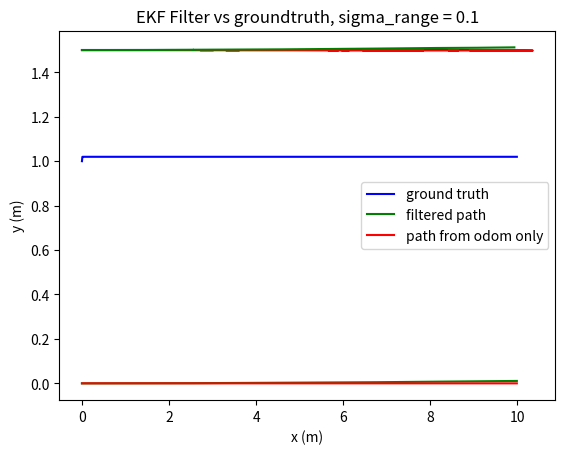

Source code (Python):
# Assume Known Landmarks

import numpy as np
import math
import csv
import matplotlib.pyplot as plt

def wrap_angle_Pi(x):
    max = np.pi
    min = -np.pi
    return min+ (max - min + ( (x - min) % (max - min) ) ) % (max - min)

#u_t: [v, w]
#miu_t_1: [x, y, theta, mx1, my1 ... ].T
#z_t = array of [range, bearing, id]
#z_t_i = 3x1
#----------------------------params:
# delta t

def initialize_ekf_sigma(landmark_num):
    #Initialize sigma for EKF
    sigma = np.zeros((2 * landmark_num + 3, 2 * landmark_num + 3))
    for i in range(3, 2 * landmark_num + 3):
        sigma[i, i] = 10000.0
    return sigma

def initialize_fk(landmark_num):
    F_k = np.zeros(( 3, 3 + 2 * landmark_num))
    for i in range(3):
        F_k[i, i] = 1.0
    return F_k



SIGMA_V = 1.0
SIGMA_W = 0.01
SIGMA_RANGE = 0.1
TOTAL_STEP_NUM = 1000

class ekf_object():

    def __init__(self, x = 0.0, y = 0.0, theta = 0.0, landmark_num = 1, delta_t=0.01):
        #number of landmarks:
        self.landmark_num = landmark_num
        #miu = ([2*n + 3]x1) matrix
        self.miu = np.zeros((2 * landmark_num + 3, 1))
        self.miu[:3, 0] = np.array([x, y, theta])
        #3+2xn square matrix. large sigma means I don't trust the initial value. The initial covariance is 0 for x, y, theta, and inf for landmark poses
        self.sigma = initialize_ekf_sigma(self.landmark_num)
        #delta_t: time step
        self.delta_t = delta_t
        #measurement covariance matrix (range, bearing)
        self.Q = np.array([[SIGMA_RANGE**2, 0.0],
                           [0.0, 0]])

    def motion_predict(self, u_t, delta_t = None):
        # alphas: motion covariance weights.
        if delta_t != None:
            self.delta_t = delta_t

        alphas = np.array([1, 0, 0, 1])
        theta = self.miu[2,0]
        v_t = u_t[0]        #u_t = [v, w]
        w_t = u_t[1]

        F_k = initialize_fk(self.landmark_num)

        rot = self.delta_t * u_t[1]
        halfRot = rot / 2.0
        trans = u_t[0] * self.delta_t
        poseUpdate = np.array([[trans * np.cos(theta + halfRot)],
                       [trans * np.sin(theta + halfRot)],
                       [rot] ])
        self.miu += (F_k.T).dot(poseUpdate)

        g_t = np.array([[0.0, 0.0, trans * -1.0*np.sin(theta + halfRot)],
                        [0.0, 0.0, trans * np.cos(theta + halfRot)],
                        [0.0, 0.0, 0.0] ])
        G_t = np.identity(3 + 2*self.landmark_num) + (F_k.T).dot(g_t).dot(F_k)

        # TODO: Change this for the actual robot, as its noise will be a function of both v and w.
        # M_t = np.array([[alphas[0]*abs(v_t)**2 + alphas[1]*abs(w_t)**2, 0],
        #                 [0, alphas[2]*abs(v_t)**2 + alphas[3]*abs(w_t)**2 ]])

        M_t = np.array([[SIGMA_V**2, 0],
                        [0, SIGMA_W**2]])

        V_t = np.array([[np.cos(theta + halfRot), -0.5 * np.sin(theta + halfRot)],
                        [np.sin(theta + halfRot), 0.5 * np.cos(theta + halfRot)],
                        [0, 1.0]])
        R_t = V_t.dot(M_t).dot(V_t.T)

        # sigma_t_bar = (G_t.dot(self.sigma)).dot(G_t.T) + R_t
        sigma_t_bar = (G_t.dot(self.sigma)).dot(G_t.T) + ((F_k.T).dot(R_t)).dot(F_k)
        self.sigma = sigma_t_bar

    def measurement_update(self, z_t):
        #z_t is [z_t_1, z_t_2 ... ], in which z_t_i = [r_i, phi_i, j_i]. j_i is the landmark index [0,1 ... landmark_num -1]
        for z_t_i in z_t:
            z_t_i = z_t_i.reshape(3,1)
            j = int(z_t_i[2, 0])            #j might be a float type

            if j >= self.landmark_num:  #we only add landmarks that we know.
                continue

            if self.miu[3 + 2*j, 0] == 0 and self.miu[3 + 2*j + 1, 0]==0:     #if the landmark has never been seen before, add it to the state vector
                r_j = z_t_i[0, 0]
                phi_j = z_t_i[1, 0]
                observed_landmark_pos = np.array([r_j * np.cos(phi_j + self.miu[2, 0]), r_j * np.sin(phi_j + self.miu[2, 0])]) + self.miu[:2,0]
                self.miu[3 + 2*j: 3 + 2*j+2, 0]= observed_landmark_pos

        # ---------------- Step 1: Measurement update -----------------#
            q = np.power(np.linalg.norm(self.miu[3 + 2*j: 3 + 2*j+2, 0] - self.miu[0:2, 0]), 2)    #landmark to robot distance ^2
            #make sure angle is wrapped into [-pi, pi], and set z[2] = 0
            m = np.copy(self.miu[3 + 2*j: 3 + 2*j+2, 0])
            #this is the predicted range and bearing, note that this is 2x1
            z_t_i_hat = np.array([[np.sqrt(q)],
                                  [wrap_angle_Pi( np.arctan2( m[1] - self.miu[1, 0], m[0] - self.miu[0, 0]) - self.miu[2, 0] )]
                                 ])

        # ------ Step 2: Linearize Measurement Model with Jacobian ------#
            #F_x makes the landmark z_t_i hatbecome a state.
            #        1 0 0  0 ...... 0   0 0   0 ...... 0
            #        0 1 0  0 ...... 0   0 0   0 ...... 0
            # F_x =  0 0 1  0 ...... 0   0 0   0 ...... 0
            #        0 0 0  0 ...... 0   1 0   0 ...... 0
            #        0 0 0  0 ...... 0   0 1   0 ...... 0
            #                   2*j           3+2*landmark_num - (3+2*j+2)
            #          -delta_x/sqrt_q  -delta_y/sqrt_q  0  delta_x/sqrt_q  delta_y/q
            # H_low =   delta_y/q   -delta_x/q  -1  -delta_y/q  delta_x/q
            # delta_x is the x coordinate difference bw updated landmark and robot pose

            F_1 = np.append( np.identity(3), np.zeros((2,3)) , axis=0)
            F_2 = np.append( np.zeros((3,2)), np.identity(2), axis=0)
            F_x_j = np.hstack( (F_1, np.zeros((5, 2*j)), F_2, np.zeros((5, 2*self.landmark_num - 2*j-2)) ) )

            delta_x = self.miu[3 + 2*j, 0] - self.miu[0, 0]
            delta_y = self.miu[3 + 2*j +1, 0] - self.miu[1, 0]
            H_1 = np.array([-delta_x/np.sqrt(q), -delta_y/np.sqrt(q), 0.0, delta_x/np.sqrt(q), delta_y/np.sqrt(q)])
            H_2 = np.array([delta_y/q, -delta_x/q, -1.0, -delta_y/q, delta_x/q])
            # H_3 = np.array([0, 0, 0, 0, 0])       #since we are dealing with 2d with no landmark signature, we don't need these zeros.
            H_i_t = np.array([H_1, H_2]).dot(F_x_j)

        # ---------------- Step 3: Kalman gain update -----------------#
            S_i_t = H_i_t.dot(self.sigma).dot(H_i_t.T) + self.Q
            K_i_t = ( self.sigma.dot(H_i_t.T) ).dot( np.linalg.pinv(S_i_t, rcond=1e-15) )

        # ------------------- Step 4: mean update ---------------------#
            z_t = z_t_i[0:2, 0].reshape(2,1)     #since we are dealing with 2d with no landmark signature
            innovation = K_i_t.dot(z_t - z_t_i_hat)

            self.miu = self.miu + innovation
            self.sigma = ( np.identity(3 + 2 * self.landmark_num) - K_i_t.dot(H_i_t) ).dot(self.sigma)


    def filter(self, u_t, z_t):
        self.motion_predict(u_t)
        self.measurement_update(z_t)



# Initialize test data
# Args:
#     delta_t: time from the last update
def init_tables(delta_t = 0.01):
    #assume we have v = (1,0,0), robot starts from 0,0,0, and there is a wall at (100,0,0). Everything is in [x,y,theta]
    #Gaussian noise is here.
    #u_t: [v, w]
    #z_t = array of [range, bearing, id]
    #ground_truth: n x 3 [x,y,theta]

    wall_position = np.array([100.0, 1.5])

    time_arr = np.linspace(0, (TOTAL_STEP_NUM-1)*delta_t, num = TOTAL_STEP_NUM)

    u_t_arr = np.empty((0, 2))
    z_t_arr = np.empty((0,3))
    ground_truth_arr = np.empty((0,3))


    for step_num in range(TOTAL_STEP_NUM):
        # np.random.seed(step_num)
        miu_v, sigma_v = 1.0, SIGMA_V
        miu_w, sigma_w = 0.0, SIGMA_W
        v = np.random.normal(miu_v, sigma_v)
        w = np.random.normal(miu_w, sigma_w)
        u_t = np.array([v,w])
        u_t_arr = np.append(u_t_arr, u_t.reshape(1,2), axis=0)

        miu_range, sigma_range = wall_position[0] - step_num * delta_t * miu_v, SIGMA_RANGE
        _range = np.random.normal(miu_range, sigma_range)
        z_t = np.array([_range, 0.0, 0])
        z_t_arr = np.append(z_t_arr, z_t.reshape(1,3), axis=0)

        x_t = miu_v * step_num * delta_t
        real_location = np.array([x_t, 1.5, 0.0])
        ground_truth_arr = np.append(ground_truth_arr, real_location.reshape(1,3), axis=0)

    map = np.append(0, wall_position).reshape(1,3)
    return time_arr, u_t_arr, z_t_arr, map, ground_truth_arr, sigma_range



import scipy.stats as stats

class test_ekf_filter_2D():
    def __init__(self):
        self.ekf_obj = ekf_object(x=0.0, y=1.5, theta=0.0, landmark_num=1, delta_t=0.01)     #TODO: this assumption should be changed to 0,0,0, after everything is working
        self.ekf_path = (self.ekf_obj.miu[:3, 0]).reshape(1,3)
        self.ground_truth_table = None
        self.u_t_arr = None
        self.delta_t = 0.01
        self.sigma_range= None       #this is for plotting. Can be deleted TODO

    def run_ekf(self):
        time_arr, self.u_t_arr, z_t_arr, map, self.ground_truth_table, self.sigma_range = init_tables(self.delta_t)
        sigma_arr = np.zeros((3, time_arr.shape[0]))        #3 x n, for plotting, [sigma_x, sigma_y, sigma_theta]
        for i in range(time_arr.shape[0]):
            self.ekf_obj.filter(self.u_t_arr[i], z_t_arr[i].reshape(1,3))   #z_t_i must be in the form [zt1],[zt2]
            self. ekf_path = np.append(self.ekf_path, (self.ekf_obj.miu[:3,0]).reshape(1,3), axis=0)
            print("sigma_arr: ", self.ekf_obj.sigma.diagonal())
            sigma_arr[0,i] = self.ekf_obj.sigma[0,0]
            sigma_arr[1,i] = self.ekf_obj.sigma[1,1]
            sigma_arr[2,i] = self.ekf_obj.sigma[2,2]

        # plot sigmas
        plt.plot(time_arr, sigma_arr[0,:],color='blue')
        plt.plot(time_arr, sigma_arr[1,:],color='green')
        plt.plot(time_arr, sigma_arr[2,:],color='red')
        plt.legend(("x covariance", "y covariance", "theta covariance"), loc="lower right")
        plt.title("covariance of states")
        plt.show()


        # #visualizing 1d
        # pure_odom = np.array([np.sum(u_t_arr[:i]) for i in range(u_t_arr.shape[0])])*delta_t
        # plt.plot(time_arr, self.ground_truth_table[:,0],color='blue')
        # # print ("pure_odom: ", pure_odom)
        # plt.plot(time_arr, pure_odom, color='green')
        # plt.plot(time_arr, self.ekf_path[: -1,0],color='red')
        # plt.legend(("ground truth", "pure odometry", "filtered output"), loc="lower right")
        # plt.show()


    def plot_ekf_ground_truth(self):
        #extract the corresponding ground truth data and plot it against the filtered path

        # thetas_odom = np.array([np.sum(self.u_t_arr[:i, 1]) for i in range(self.u_t_arr.shape[0])])*self.delta_t
        pure_odom_x = np.array([0])     #(n+1) array
        pure_odom_y = np.array([0])
        theta = 0
        for i in range(self.u_t_arr[:, 1].shape[0]):
            theta = theta + self.delta_t * self.u_t_arr[i, 1]
            x = pure_odom_x[-1] + self.u_t_arr[i,0] * np.cos(theta) * self.delta_t
            y = pure_odom_y[-1] + self.u_t_arr[i,0] * np.sin(theta) * self.delta_t
            pure_odom_x = np.append(pure_odom_x, x)
            pure_odom_y = np.append(pure_odom_y, y)

        ground_truth = self.ground_truth_table
        plt.plot(ground_truth[:, 0], ground_truth[:, 1], color='blue')
        plt.plot(self.ekf_path[:,0], self.ekf_path[:,1], color='red')
        # print("pure odom: ", pure_odom_x)
        pure_odom_y = np.array([y+1.5 for y in pure_odom_y])
        plt.plot(pure_odom_x[: -1], pure_odom_y[: -1], color="green")
        plt.title("EKF Filter vs groundtruth, sigma_range = " + str( self.sigma_range))
        plt.xlabel("x (m)")
        plt.ylabel("y (m)")
        plt.legend(("ground truth", "filtered path", "path from odom only"))
        plt.show()


    def plot_error_covariance(self):
        #plot the distruibution of x and theta values of 200 runs, and see if the gaussian fits the distribution
        run_num = 30
        x_arr = np.zeros(run_num)
        theta_arr = np.zeros(run_num)

        for run in range(run_num):
            time_arr, self.u_t_arr, z_t_arr, map, self.ground_truth_table, self.sigma_range = init_tables(self.delta_t)
            for i in range(time_arr.shape[0]):
                self.ekf_obj.filter(self.u_t_arr[i], z_t_arr[i].reshape(1,3))   #z_t_i must be in the form [zt1],[zt2]
                self. ekf_path = np.append(self.ekf_path, (self.ekf_obj.miu[:3,0]).reshape(1,3), axis=0)
                if i == time_arr.shape[0]-1 :
                    x_arr[run] = self.ekf_obj.miu[0,0]
                    theta_arr[run] = self.ekf_obj.miu[2,0]

        print("x_arr: ", x_arr)
        print("theta_arr: ", theta_arr)
        print("x_arr cov: ", np.std(x_arr))
        print("theta_arr cov: ", np.std(theta_arr))


        plt.figure(1)
        actual_mean_x = TOTAL_STEP_NUM*0.01*1.0
        cov_x = SIGMA_V
        xx = np.arange(actual_mean_x-SIGMA_V*1.0, actual_mean_x+SIGMA_V*1.0, 0.001)
        y_pdf_x = stats.norm.pdf(xx, loc=actual_mean_x, scale=SIGMA_V)
        plt.plot(xx, y_pdf_x)
        mu, std = stats.norm.fit(x_arr)
        p = stats.norm.pdf(xx, mu, std)
        print("std of x_arr: ", std, "std of V: ", SIGMA_V)
        plt.plot(xx, p, 'k', linewidth=2)
        plt.title("x distribution. Number of runs: " + str(run_num))




        #
        # plt.figure(2)
        # cov_theta = SIGMA_W
        # actual_mean_theta = 0.0
        # xtheta = np.arange(actual_mean_theta-SIGMA_W*4.0, actual_mean_theta+SIGMA_W*4.0, 0.001)
        # y_pdf_theta = stats.norm.pdf(xtheta, loc=actual_mean_theta, scale=np.sqrt(SIGMA_W))
        # plt.plot(xtheta, y_pdf_theta)
        # plt.title("theta distribution. Number of runs: " + str(run_num))
        plt.show()






if __name__== '__main__':
    # ekf = ekf_object(x=0,y=0,theta=0)
    # # ekf.motion_predict([1,np.pi/2])
    # ekf.measurement_update(np.array([[1,-np.pi/4,0]]))        #test for landmark initialization z = [range, bearing, id]
    # # print(" mean: ", ekf.miu)

    test = test_ekf_filter_2D()
    test.run_ekf()
    test.plot_ekf_ground_truth()
    # test.plot_error_covariance()
